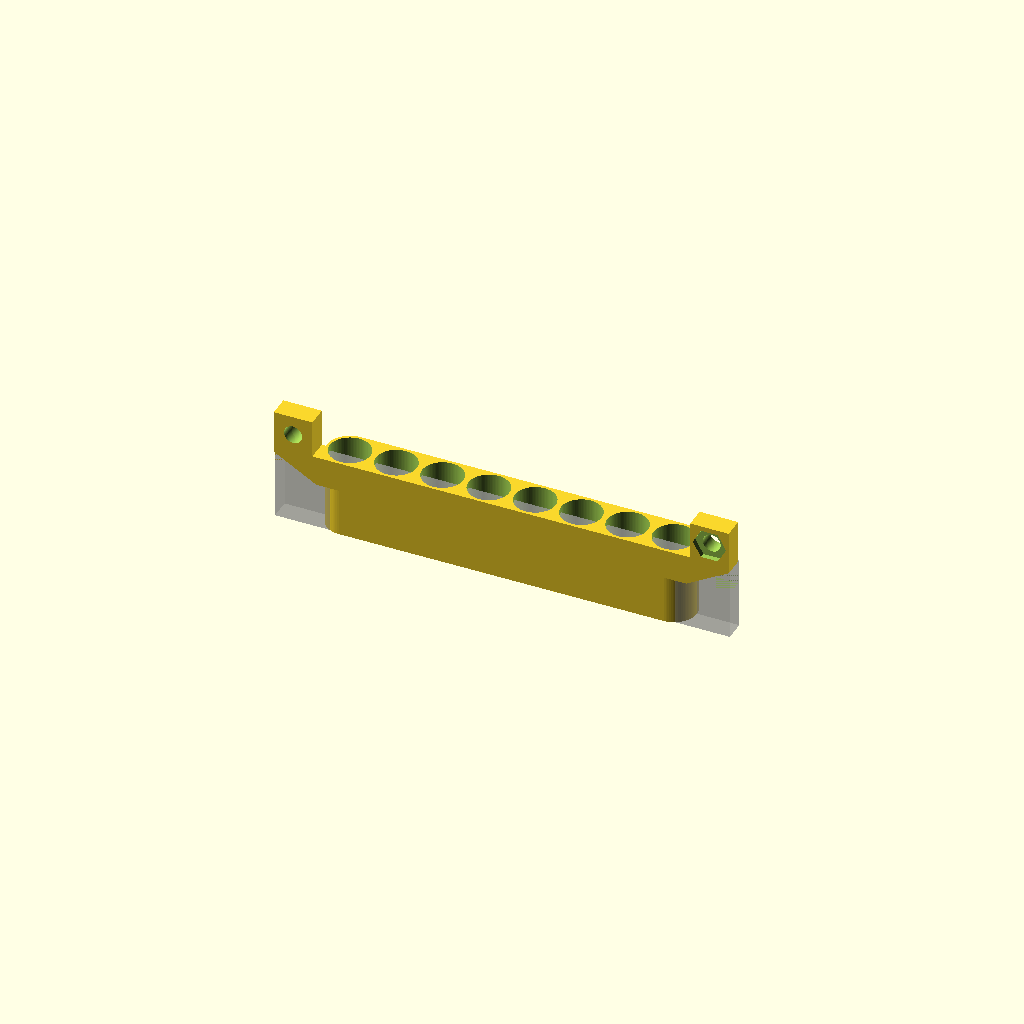
Cell 1: the model at its default parameters.
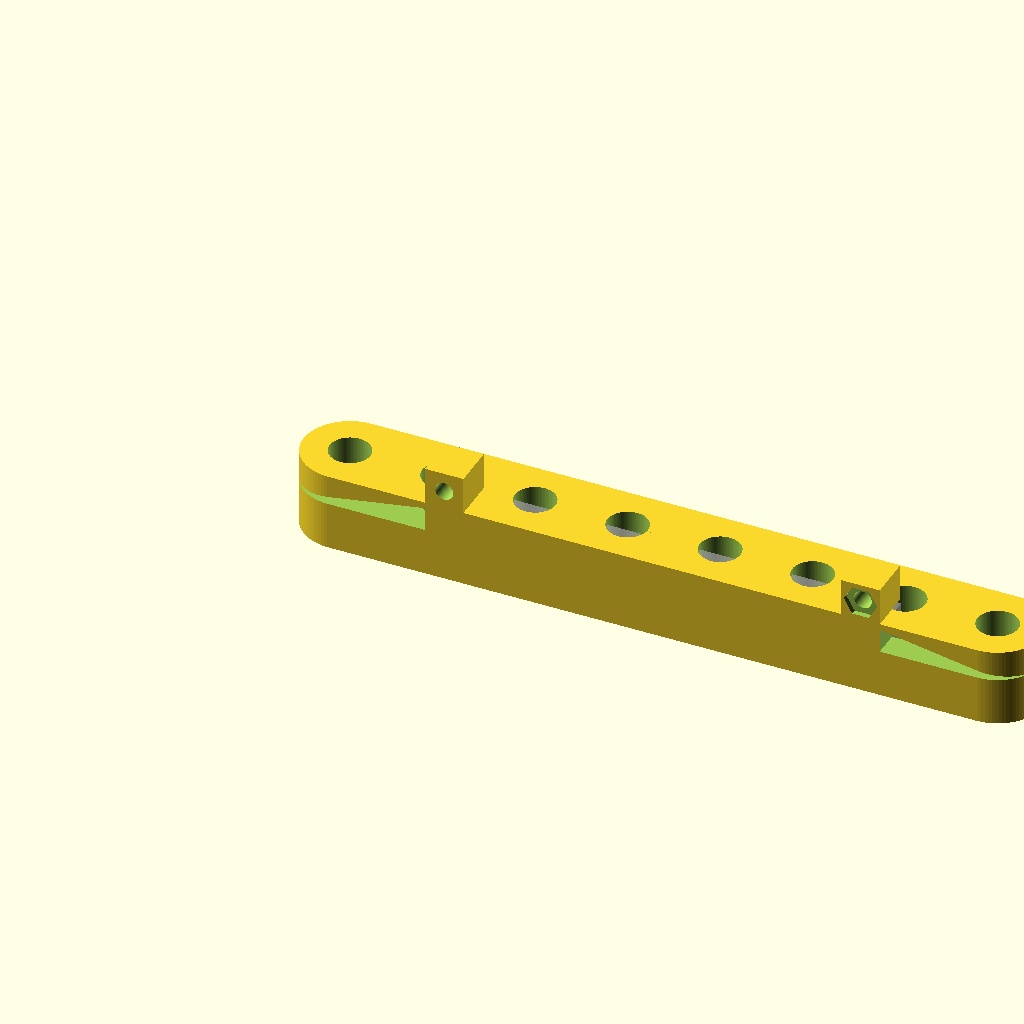
Cell 2: the same model with g_l = 18.
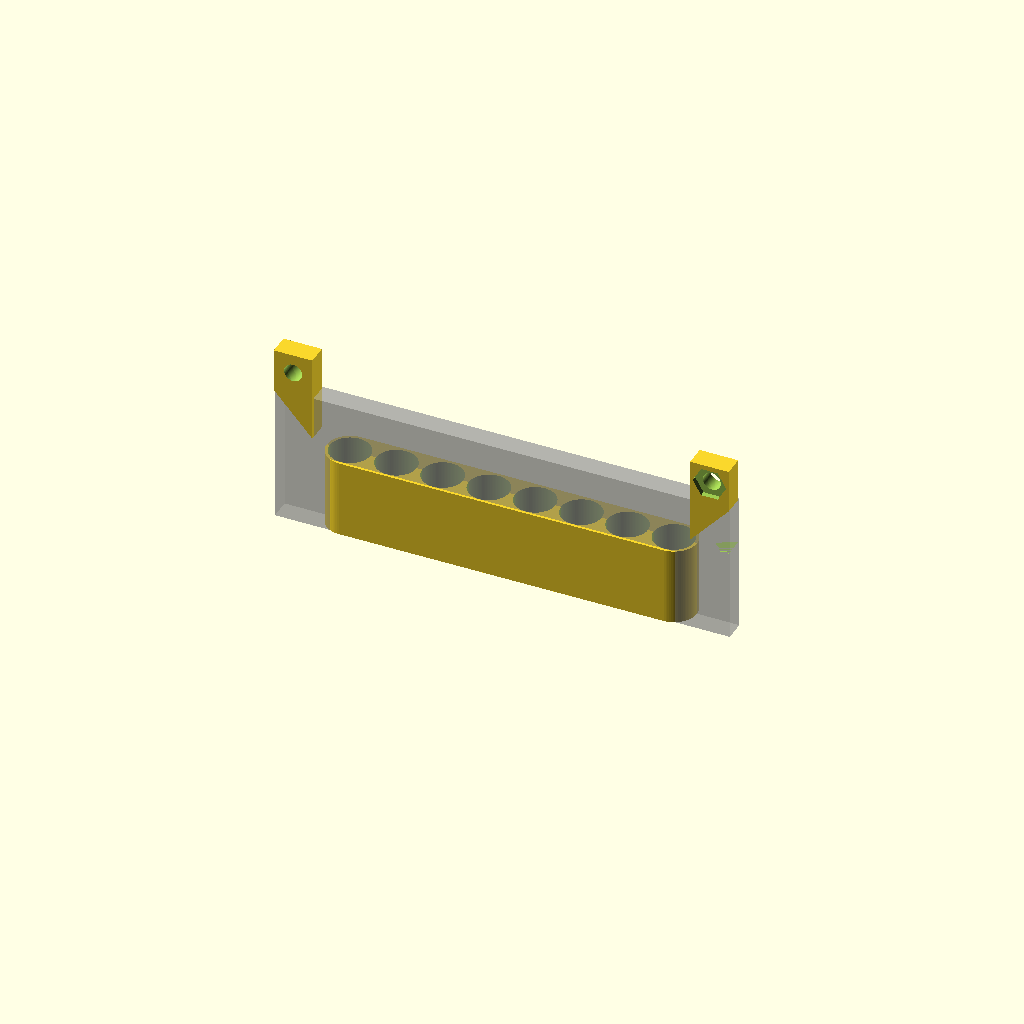
Cell 3: the same model with mt_l = 26.6.
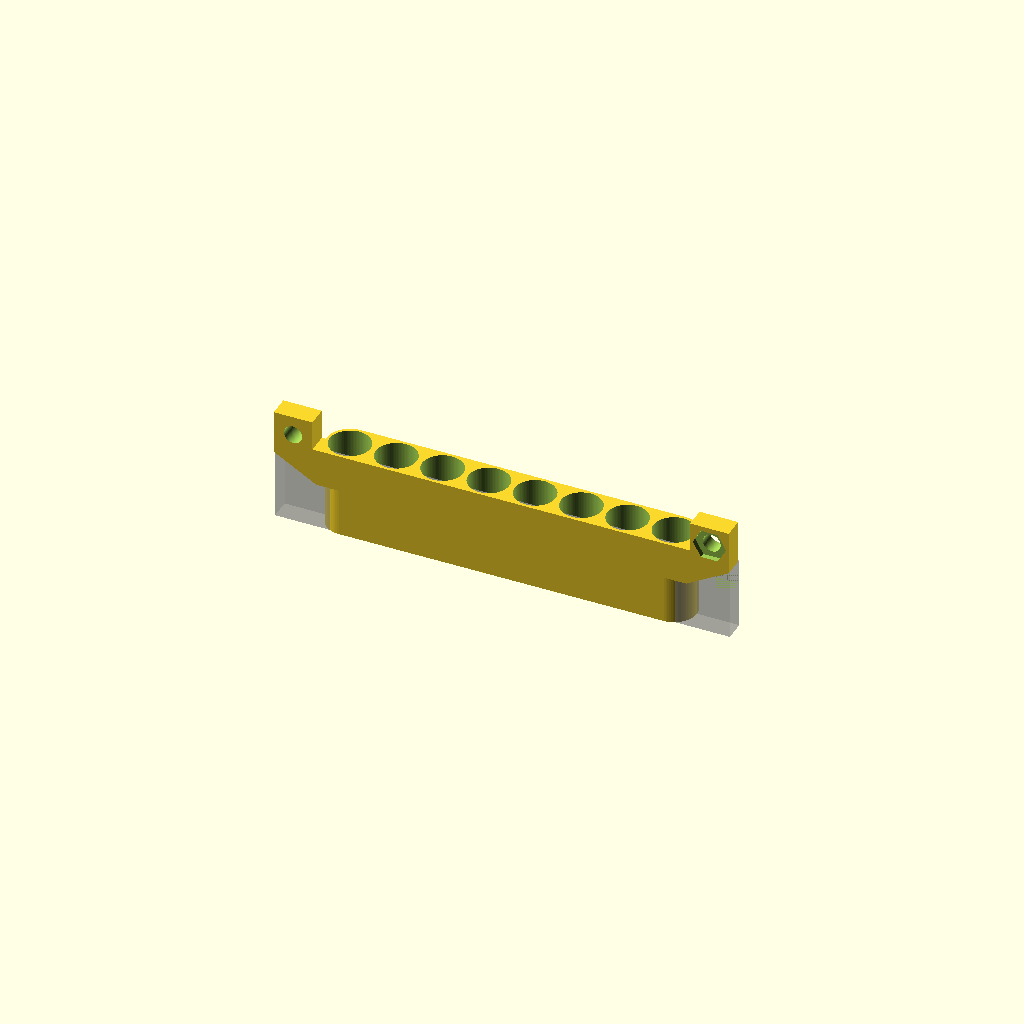
Cell 4: the same model with h = 3.
All cells are drawn from one camera (rotation 55°, 0°, 25°, orthographic, colour scheme Cornfield), so only the parameter changes between them.
Source of the model, opentrons_pipet_tip_holder.scad:
// general parameters
$fn = 90;
eps = 0.01;
t_tol = 0.2;

g_l = 9;

// metal tip bigger diamer length
mt_l = 13.3;
extention = mt_l+0.7;

// hole parameters
d = 5.2+t_tol;
D = 7.5+t_tol;
H = 27-13.3;
h = 1.5;

echo(h+H-extention);

// body parameters
wt = 1;
y_o = 1;

// connectors parameters
// connector bolt diameter
c_bd = 3.5;
// connector nut diameter
c_nd = 6.5;
// connector wall thickness
c_wt = 2;
// distance from one hole to another
c_l = 77.5+2*c_bd+2*c_wt;
// offset in x axis
c_xo = -(c_l-8*g_l)/2;
// connector dimension size in x axis
c_x = 2*c_wt+c_bd;
// connectors y offset
// -2 is offset used for distancers
c_yo = 1.5-2;
// connector dimension in y axis
c_y = 2*c_wt;
// connector dimension in z axis
c_z = mt_l+3.2+0.5+c_bd+c_wt;


// box parameters
x = 8*g_l;
y = g_l;
z = h+H;

module left_distancer()
{
    // connector connector            
    _h = H+h-2*extention/3;
    _ho = H+h-_h;
    _w = 2;
    
    translate([-c_x-1,0,0])
    difference()
    {
        translate([0,0,_ho])
            cube([c_x,_w,c_z-_ho]);
        
        // bolt hole
        translate([c_x/2,_w+eps,c_z-c_bd/2-c_wt])
        {
            rotate([90,0,0])
            {
                // bolt hole
                cylinder(d=c_bd,h=g_l/2+c_yo+2*eps);
            }
            
            // support plane cuts
            translate([0,-1,0])
            {
                translate([-c_x/2-eps,0,-c_bd/2]) cube([c_wt,1,c_bd]);
                translate([-c_x/2-eps,0,-c_nd/2-5*c_wt]) cube([c_x+2*eps,1,5*c_wt]);
            }
        }
        
        // left sloped cut
        translate([c_xo+c_x,c_yo,2*extention/3]) hull()
        {
            translate([0,g_l/2+eps,0]) rotate([90,0,0])
                cylinder(d=eps,h=g_l/2+c_yo+2*eps);
            translate([-c_xo,g_l/2+eps,0]) rotate([90,0,0])
                cylinder(d=eps,h=g_l/2+c_yo+2*eps);
            translate([0,g_l/2+eps,extention/3]) rotate([90,0,0])
                cylinder(d=eps,h=g_l/2+c_yo+2*eps);
        }
    }
}

module right_distancer()
{
    // connector connector            
    _h = H+h-2*extention/3;
    _ho = H+h-_h;
    _w = 2;
    
    translate([1,0,0])
    difference()
    {
        translate([0,0,_ho])
            cube([c_x,_w,c_z-_ho]);
        
        // screw hole for M3 bolt and nut
        translate([c_x/2,_w+eps,c_z-c_bd/2-c_wt])
        {
            rotate([90,0,0])
            {
                // bolt hole
                cylinder(d=c_bd,h=g_l/2+c_yo+2*eps);
            }
            
            // support plane cuts
            translate([0,-1,0])
            {
                translate([c_x/2-c_wt+eps,0,-c_bd/2]) cube([c_wt+2*eps,1,c_bd]);
                translate([-c_x/2-eps,0,-c_nd/2-5*c_wt]) cube([c_x+2*eps,1,5*c_wt]);
            }
        }

        
        
        // right sloped cut
        translate([0,c_yo,2*extention/3]) hull()
        {
            translate([-c_xo,g_l/2+eps,0]) rotate([90,0,0])
                cylinder(d=eps,h=g_l/2+c_yo+2*eps);
            translate([0,g_l/2+eps,0]) rotate([90,0,0])
                cylinder(d=eps,h=g_l/2+c_yo+2*eps);
            translate([-c_xo,g_l/2+eps,extention/3]) rotate([90,0,0])
                cylinder(d=eps,h=g_l/2+c_yo+2*eps);
        }
    }
}
    


// This module is terrible, but it's almost 3.00 in the morning and I am tired and desparate to become better human being.
module distancers()
{
    
    // connector connector            
    _h = H+h-2*extention/3;
    _ho = H+h-_h;
    _w = 2;
    
    _alpha = 5;
    a = 20;
    b = 10;
    c = 30;
    
    
    if(_alpha > 0)
    {
        difference()
        {
            translate([0,0,-c_z])
            union()
            {
                left_distancer();
                right_distancer();
            }
            translate([-a/2,0,0]) #rotate([180+_alpha,0,0]) cube([a,b,c]);
        }
    } else {
        difference()
        {
            rotate([-_alpha,0,0]) translate([0,0,-_ho])
            union()
            {
                left_distancer();
                right_distancer();
            }
            #translate([-a/2,-b,0]) cube([a,b,c]);
        }
    }
    
    
}

//distancers();

module pipet_tip_holder()
{
    difference()
    {
        //%cube([x,y,z]);
        
        union()
        {
            // main holder body
            hull()
            {
                cylinder(d=g_l,h=H+h);
                translate([7*g_l,0,0]) cylinder(d=g_l,h=H+h);
            }
            
            // extention 
            %translate([c_xo-g_l/2,-c_y,0])
                cube([c_l,c_y,extention]);
            
            // connector connector            
            _h = H+h-2*extention/3;
            _ho = H+h-_h;
            translate([c_xo-g_l/2,-g_l/2,_ho])
                cube([c_l,g_l/2+c_yo,_h]);
            // left connector
            translate([c_xo-g_l/2,-g_l/2,_ho])
                cube([c_x,g_l/2+c_yo,c_z-_ho]);
            // right connector
            translate([c_l+c_xo-c_x-g_l/2,-g_l/2,_ho])
                cube([c_x,g_l/2+c_yo,c_z-_ho]);
                
        }
        
        // holes for pipet heads
        for(i=[0:7])
        {
            
            //if(i==0 || i==7)
            _xo = i*g_l;
            //_D = (i==0 || i==7) ? D + 0.2 : D;
            _D = D +0.2;
            translate([_xo,0,0])
            {
                translate([0,0,h-eps]) cylinder(h=H+2*eps,d=_D);
                translate([0,0,-eps])cylinder(h=h+2*eps,d=d);
            }
        }
        
        // left connector bolt hole
        translate([c_xo-g_l/2,-c_y+c_yo,0])
        {
            // bolt hole
            translate([c_x/2,c_y+eps,c_z-c_bd/2-c_wt])
            {
                rotate([90,0,0])
                {
                    // bolt hole
                    cylinder(d=c_bd,h=g_l/2+c_yo+2*eps);
                    // nut hole
                    /*
                    translate([0,0,g_l/2+c_yo-1+eps])
                        cylinder(d=c_nd,h=g_l/4+2*eps,$fn=6);
                    */
                }
                              
                
            }
            
        }
        
        // right connector bolt hole
        translate([c_l+c_xo-c_x-g_l/2,-c_y+c_yo,0])
        {
            // screw hole for M3 bolt and nut
            translate([c_x/2,c_y+eps,c_z-c_bd/2-c_wt])
            {
                rotate([90,0,0])
                {
                    // bolt hole
                    cylinder(d=c_bd,h=g_l/2+c_yo+2*eps);
                    // nut hole
                    translate([0,0,g_l/2+c_yo-1+eps])
                        cylinder(d=c_nd,h=g_l/4+2*eps,$fn=6);
                }
                
            }
        }
        
        // left sloped cut
        translate([c_xo-g_l/2,c_yo-g_l/2,2*extention/3]) hull()
        {
            translate([0,g_l/2+eps,0]) rotate([90,0,0])
                cylinder(d=eps,h=g_l/2+c_yo+2*eps);
            translate([-c_xo,g_l/2+eps,0]) rotate([90,0,0])
                cylinder(d=eps,h=g_l/2+c_yo+2*eps);
            translate([0,g_l/2+eps,extention/3]) rotate([90,0,0])
                cylinder(d=eps,h=g_l/2+c_yo+2*eps);
        }
        
        // right sloped cut
        translate([x-g_l/2,c_yo-g_l/2,2*extention/3]) hull()
        {
            translate([-c_xo,g_l/2+eps,0]) rotate([90,0,0])
                cylinder(d=eps,h=g_l/2+c_yo+2*eps);
            translate([0,g_l/2+eps,0]) rotate([90,0,0])
                cylinder(d=eps,h=g_l/2+c_yo+2*eps);
            translate([-c_xo,g_l/2+eps,extention/3]) rotate([90,0,0])
                cylinder(d=eps,h=g_l/2+c_yo+2*eps);
        }
            
    }
    
    
}

pipet_tip_holder();
Customizer parameters (derived from the source; name, type, default, range or options):
eps: number, default 0.01
t_tol: number, default 0.2
g_l: number, default 9
mt_l: number, default 13.3
h: number, default 1.5
wt: number, default 1
y_o: number, default 1
c_bd: number, default 3.5
c_nd: number, default 6.5
c_wt: number, default 2
